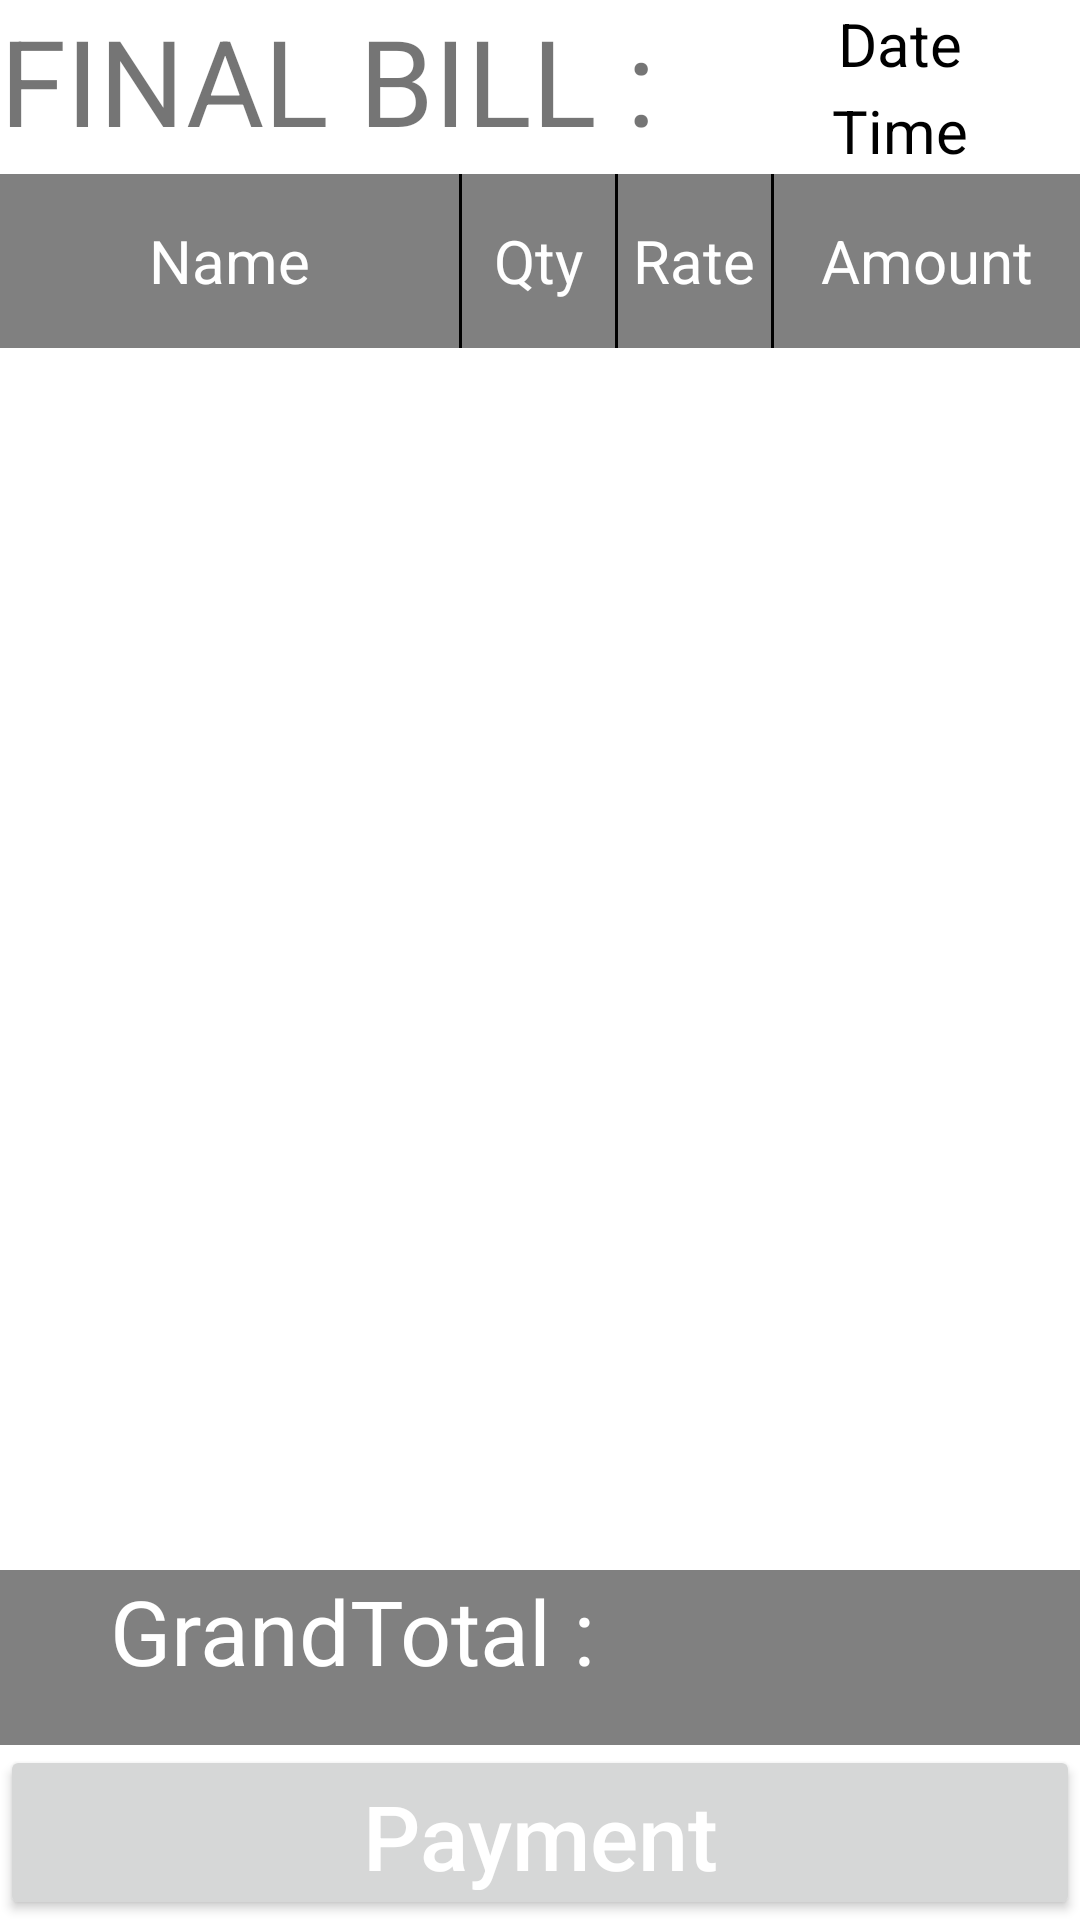

This screen was rendered from an Android layout file. Write that file and the resources it references.
<!-- AndroidManifest.xml: application theme AppTheme -->
<!-- res/layout/activity_grocery_bill.xml -->
<?xml version="1.0" encoding="utf-8"?>
<LinearLayout xmlns:android="http://schemas.android.com/apk/res/android"
    xmlns:app="http://schemas.android.com/apk/res-auto"
    xmlns:tools="http://schemas.android.com/tools"
    android:layout_width="match_parent"
    android:layout_height="match_parent"
    android:weightSum="11"
    android:orientation="vertical"
    android:background="#FFFFFF"
    tools:context=".GroceryBill">

    <LinearLayout
        android:layout_width="match_parent"
        android:layout_height="0dp"
        android:layout_weight="1"
        android:weightSum="3"
        android:orientation="horizontal">

        <TextView
            android:id="@+id/imageView2"
            android:layout_width="0dp"
            android:layout_height="match_parent"
            android:layout_weight="2"
            android:textSize="40sp"
            android:text="FINAL BILL :" />

        <LinearLayout
            android:layout_width="0dp"
            android:layout_height="match_parent"
            android:layout_weight="1"
            android:weightSum="2"
            android:orientation="vertical">


            <TextView
                android:id="@+id/tvGroceryBillDate"
                android:layout_width="match_parent"
                android:layout_height="0dp"
                android:layout_weight="1"
                android:textSize="20dp"
                android:gravity="center"
                android:textColor="#000000"
                android:text="Date" />


            <TextView
                android:id="@+id/tvGroceryBillTime"
                android:layout_width="match_parent"
                android:layout_height="0dp"
                android:layout_weight="1"
                android:textSize="20dp"
                android:gravity="center"
                android:textColor="#000000"
                android:text="Time" />

        </LinearLayout>


    </LinearLayout>

    <LinearLayout
        android:layout_width="match_parent"
        android:layout_height="0dp"
        android:layout_weight="1"
        android:weightSum="7"
        android:background="#808080"
        android:orientation="horizontal">

        <TextView
            android:id="@+id/tvGroceryProductNameHead"
            android:layout_width="0dp"
            android:layout_height="match_parent"
            android:layout_weight="3"
            android:textSize="20dp"
            android:gravity="center"
            android:textColor="#FFFFFF"
            android:text="Name" />

        <View
            android:id="@+id/innerLine1"
            android:layout_width="1dp"
            android:layout_height="match_parent"
            android:background="#000000" />

        <TextView
            android:id="@+id/tvGroceryProductQtyHead"
            android:layout_width="0dp"
            android:layout_height="match_parent"
            android:layout_weight="1"
            android:textSize="20dp"
            android:gravity="center"
            android:textColor="#FFFFFF"
            android:text="Qty" />

        <View
            android:id="@+id/innerLine2"
            android:layout_width="1dp"
            android:layout_height="match_parent"
            android:background="#000000" />


        <TextView
            android:id="@+id/tvGroceryProductRateHead"
            android:layout_width="0dp"
            android:layout_height="match_parent"
            android:layout_weight="1"
            android:textSize="20dp"
            android:gravity="center"
            android:textColor="#FFFFFF"
            android:text="Rate" />

        <View
            android:id="@+id/innerLine3"
            android:layout_width="1dp"
            android:layout_height="match_parent"
            android:background="#000000" />


        <TextView
            android:id="@+id/tvGroceryProductAmountHead"
            android:layout_width="0dp"
            android:layout_height="match_parent"
            android:layout_weight="2"
            android:textSize="20dp"
            android:gravity="center"
            android:textColor="#FFFFFF"
            android:text="Amount" />


    </LinearLayout>

    <LinearLayout
        android:layout_width="match_parent"
        android:layout_height="0dp"
        android:layout_weight="7"
        android:orientation="vertical">


        <ListView
            android:id="@+id/lvGroceryPurchased"
            android:layout_width="match_parent"
            android:layout_height="match_parent"
            android:dividerHeight="1dp"
            android:divider="#000000"/>

    </LinearLayout>

    <LinearLayout
        android:layout_width="match_parent"
        android:layout_height="0dp"
        android:layout_weight="1"
        android:weightSum="5"
        android:background="#808080"
        android:orientation="horizontal">

        <LinearLayout
            android:layout_width="0dp"
            android:layout_height="match_parent"
            android:layout_weight="1"/>

        <TextView
            android:id="@+id/textView2"
            android:layout_width="wrap_content"
            android:layout_height="wrap_content"
            android:layout_weight="1"
            android:textSize="30sp"
            android:textColor="#FFFFFF"
            android:text="GrandTotal : " />


        <TextView
            android:id="@+id/tvGroceryGrandTotal"
            android:layout_width="wrap_content"
            android:layout_height="wrap_content"
            android:layout_weight="3"
            android:textSize="30sp"
            android:textColor="#FFFFFF"
            android:gravity="end"
            android:text=" " />

    </LinearLayout>

    <Button
        android:id="@+id/btGroceryPayment"
        android:layout_width="match_parent"
        android:layout_height="0dp"
        android:layout_weight="1"
        android:textColor="#FFFFFF"
        android:textSize="30sp"
        android:textAllCaps="false"
        android:text="Payment">

    </Button>


</LinearLayout>
<!-- resources referenced by this layout -->
<resources>

</resources>
